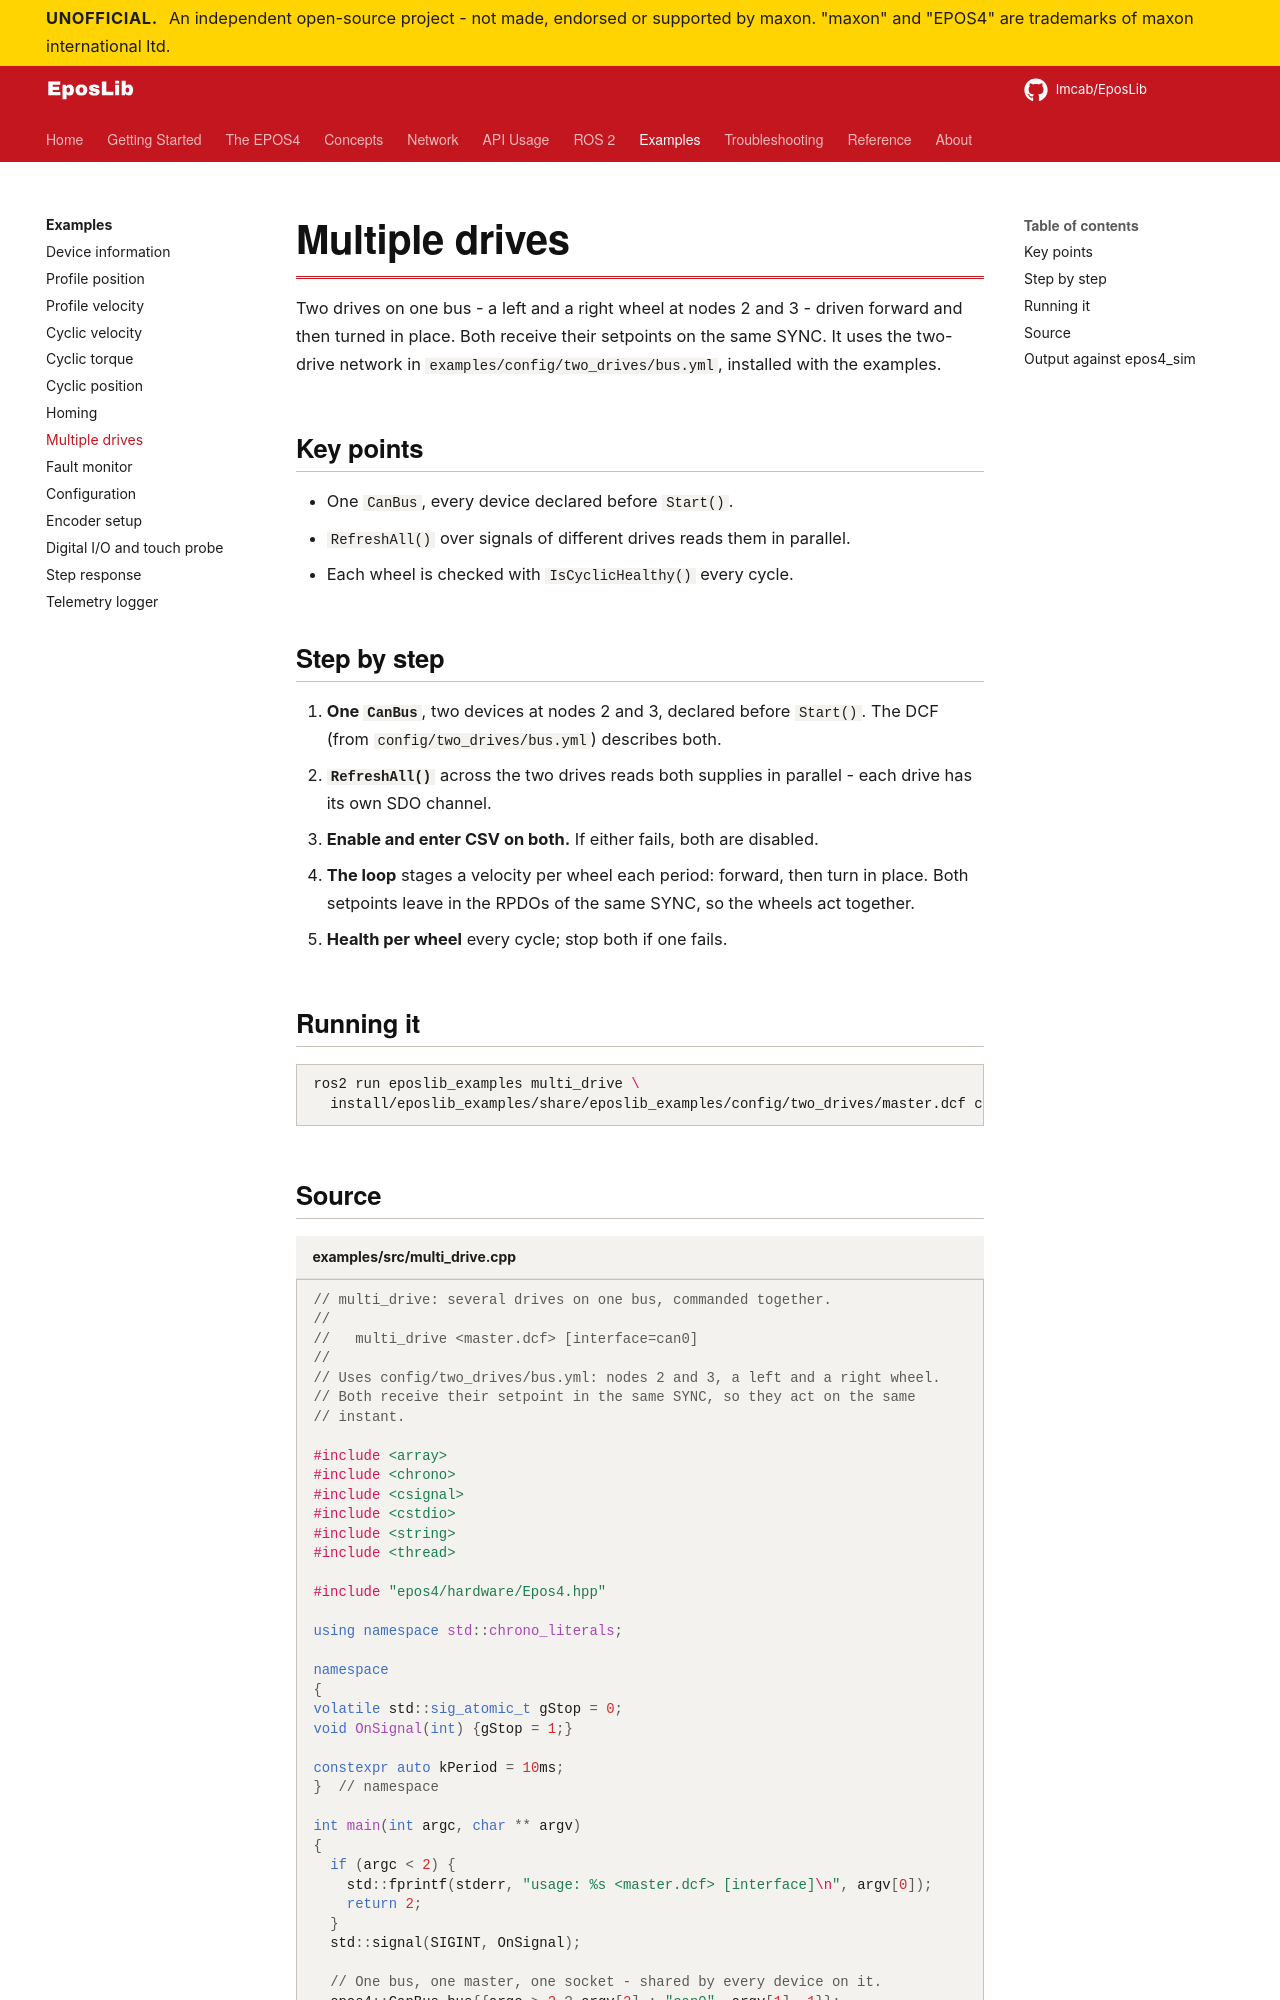

repository: Imcab/EposLibDocs · page: examples/multi-drive/index.html · generator: mkdocs

# Multiple drives

Two drives on one bus - a left and a right wheel at nodes 2 and 3 - driven forward and then turned in place. Both receive their setpoints on the same SYNC. It uses the two-drive network in `examples/config/two_drives/bus.yml`, installed with the examples.

## Key points

- One `CanBus`, every device declared before `Start()`.
- `RefreshAll()` over signals of different drives reads them in parallel.
- Each wheel is checked with `IsCyclicHealthy()` every cycle.
